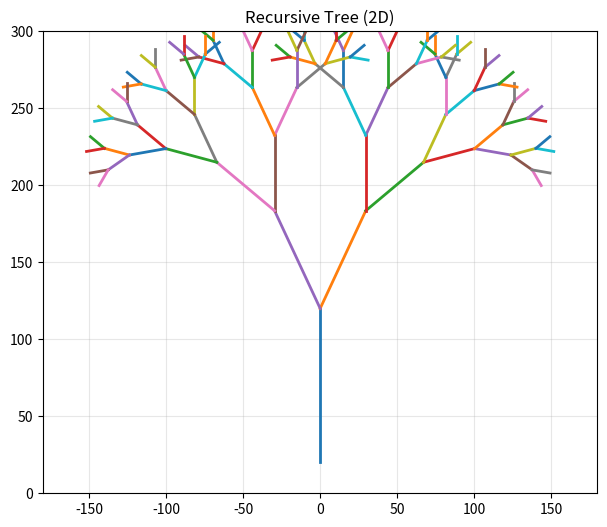

Generate this figure with matplotlib:
import math
import matplotlib.pyplot as plt

def draw_branch(x1, y1, length, angle_deg, depth):
    angle_rad = math.radians(angle_deg)
    x2 = x1 + length * math.cos(angle_rad)
    y2 = y1 + length * math.sin(angle_rad)
    plt.plot([x1, x2], [y1, y2], linewidth=2)

    if depth > 0:
        draw_branch(x2, y2, length * 0.7, angle_deg - 25, depth - 1)
        draw_branch(x2, y2, length * 0.7, angle_deg + 25, depth - 1)

plt.figure(figsize=(8, 6))
plt.title("Recursive Tree (2D)")
plt.xlim(-180, 180)
plt.ylim(0, 300)
plt.gca().set_aspect("equal")
plt.grid(True, alpha=0.3)

draw_branch(0, 20, 100, 90, 6)

plt.show()
